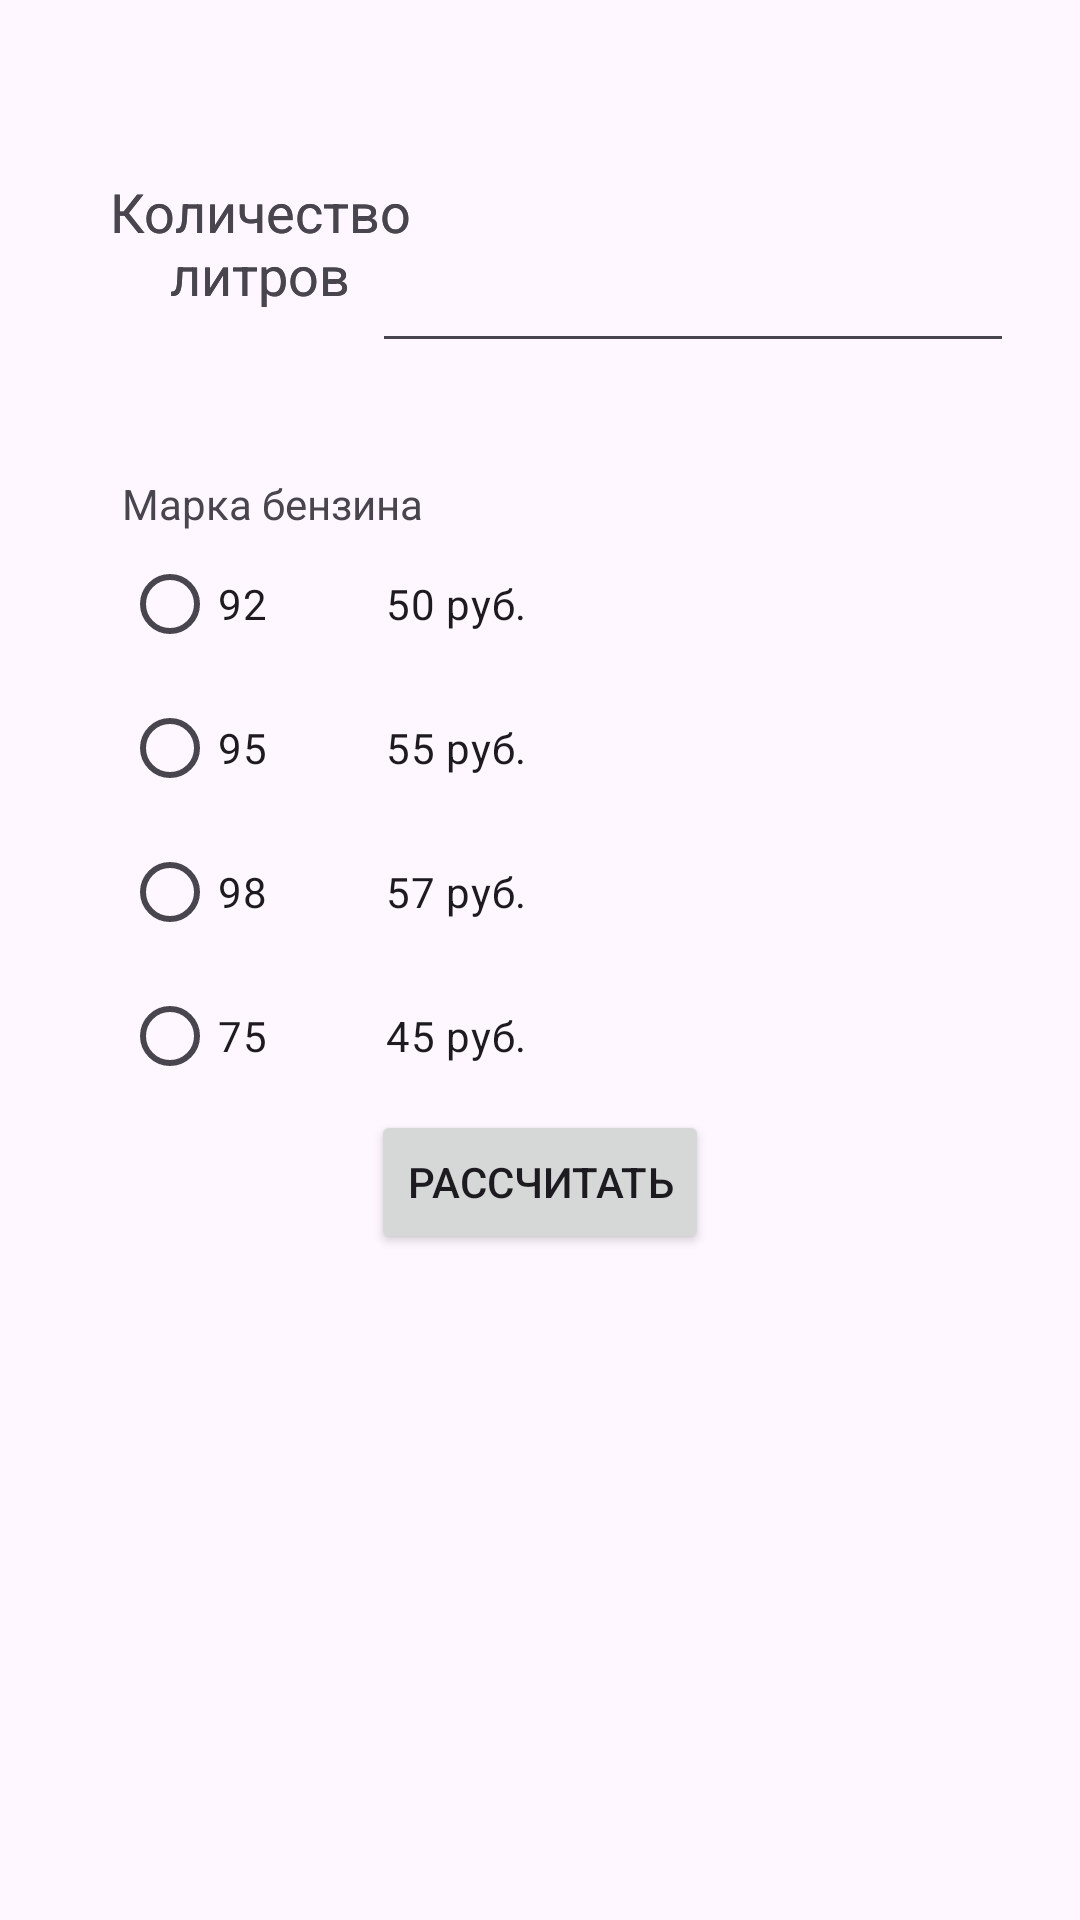

The Android layout XML behind this screen, and the referenced resources:
<!-- AndroidManifest.xml: application theme Theme.KotlinLaba5 -->
<!-- res/layout/activity_main.xml -->
<?xml version="1.0" encoding="utf-8"?>
<androidx.constraintlayout.widget.ConstraintLayout xmlns:android="http://schemas.android.com/apk/res/android"
    xmlns:app="http://schemas.android.com/apk/res-auto"
    xmlns:tools="http://schemas.android.com/tools"
    android:id="@+id/main"
    android:layout_width="match_parent"
    android:layout_height="match_parent"
    tools:context=".MainActivity">


    <TextView
        android:id="@+id/textView"
        android:layout_width="108dp"
        android:layout_height="49dp"
        android:gravity="center"
        android:text="Количество литров"
        android:textSize="18sp"
        app:layout_constraintBottom_toBottomOf="parent"
        app:layout_constraintEnd_toEndOf="parent"
        app:layout_constraintHorizontal_bias="0.13"
        app:layout_constraintStart_toStartOf="parent"
        app:layout_constraintTop_toTopOf="parent"
        app:layout_constraintVertical_bias="0.096
" />

    <TextView
        android:id="@+id/textView2"
        android:layout_width="108dp"
        android:layout_height="49dp"
        android:gravity="center"
        android:text="Количество литров"
        android:textSize="18sp"
        app:layout_constraintBottom_toBottomOf="parent"
        app:layout_constraintEnd_toEndOf="parent"
        app:layout_constraintHorizontal_bias="0.13"
        app:layout_constraintStart_toStartOf="parent"
        app:layout_constraintTop_toTopOf="parent"
        app:layout_constraintVertical_bias="0.096
" />

    <EditText
        android:id="@+id/editTextNumber"
        android:layout_width="214dp"
        android:layout_height="66dp"
        android:ems="10"
        android:inputType="number"
        android:gravity="center"
        app:layout_constraintBottom_toBottomOf="parent"
        app:layout_constraintEnd_toEndOf="parent"
        app:layout_constraintHorizontal_bias="0.85"
        app:layout_constraintStart_toStartOf="parent"
        app:layout_constraintTop_toTopOf="parent"
        app:layout_constraintVertical_bias="0.096" />

    <Button
        android:id="@+id/buttonStart"
        android:layout_width="wrap_content"
        android:layout_height="wrap_content"
        android:text="Рассчитать"
        app:layout_constraintBottom_toBottomOf="parent"
        app:layout_constraintEnd_toEndOf="parent"
        app:layout_constraintStart_toStartOf="parent"
        app:layout_constraintTop_toTopOf="parent"
        app:layout_constraintVertical_bias="0.625" />

    <RadioGroup
        android:layout_width="214dp"
        android:layout_height="193dp"
        app:layout_constraintBottom_toBottomOf="parent"
        app:layout_constraintEnd_toEndOf="parent"
        app:layout_constraintHorizontal_bias="0.279"
        app:layout_constraintStart_toStartOf="parent"
        app:layout_constraintTop_toTopOf="parent"
        app:layout_constraintVertical_bias="0.397">

        <RadioButton
            android:id="@+id/radioButton92"
            android:layout_width="match_parent"
            android:layout_height="wrap_content"
            android:text="92           50 руб." />

        <RadioButton
            android:id="@+id/radioButton95"
            android:layout_width="match_parent"
            android:layout_height="wrap_content"
            android:text="95           55 руб." />

        <RadioButton
            android:id="@+id/radioButton98"
            android:layout_width="match_parent"
            android:layout_height="wrap_content"
            android:text="98           57 руб." />

        <RadioButton
            android:id="@+id/radioButton75"
            android:layout_width="match_parent"
            android:layout_height="wrap_content"
            android:text="75           45 руб." />
    </RadioGroup>

    <TextView
        android:id="@+id/textView3"
        android:layout_width="156dp"
        android:layout_height="32dp"
        android:gravity="center"
        android:text="Марка бензина"
        android:textSize="14sp"
        app:layout_constraintBottom_toBottomOf="parent"
        app:layout_constraintEnd_toEndOf="parent"
        app:layout_constraintHorizontal_bias="0.062"
        app:layout_constraintStart_toStartOf="parent"
        app:layout_constraintTop_toTopOf="parent"
        app:layout_constraintVertical_bias="0.25" />

</androidx.constraintlayout.widget.ConstraintLayout>
<!-- resources referenced by this layout -->
<resources>
  <style name="Theme.KotlinLaba5" parent="Base.Theme.KotlinLaba5" />
  <style name="Base.Theme.KotlinLaba5" parent="Theme.Material3.DayNight.NoActionBar">
          
          
      </style>
</resources>
